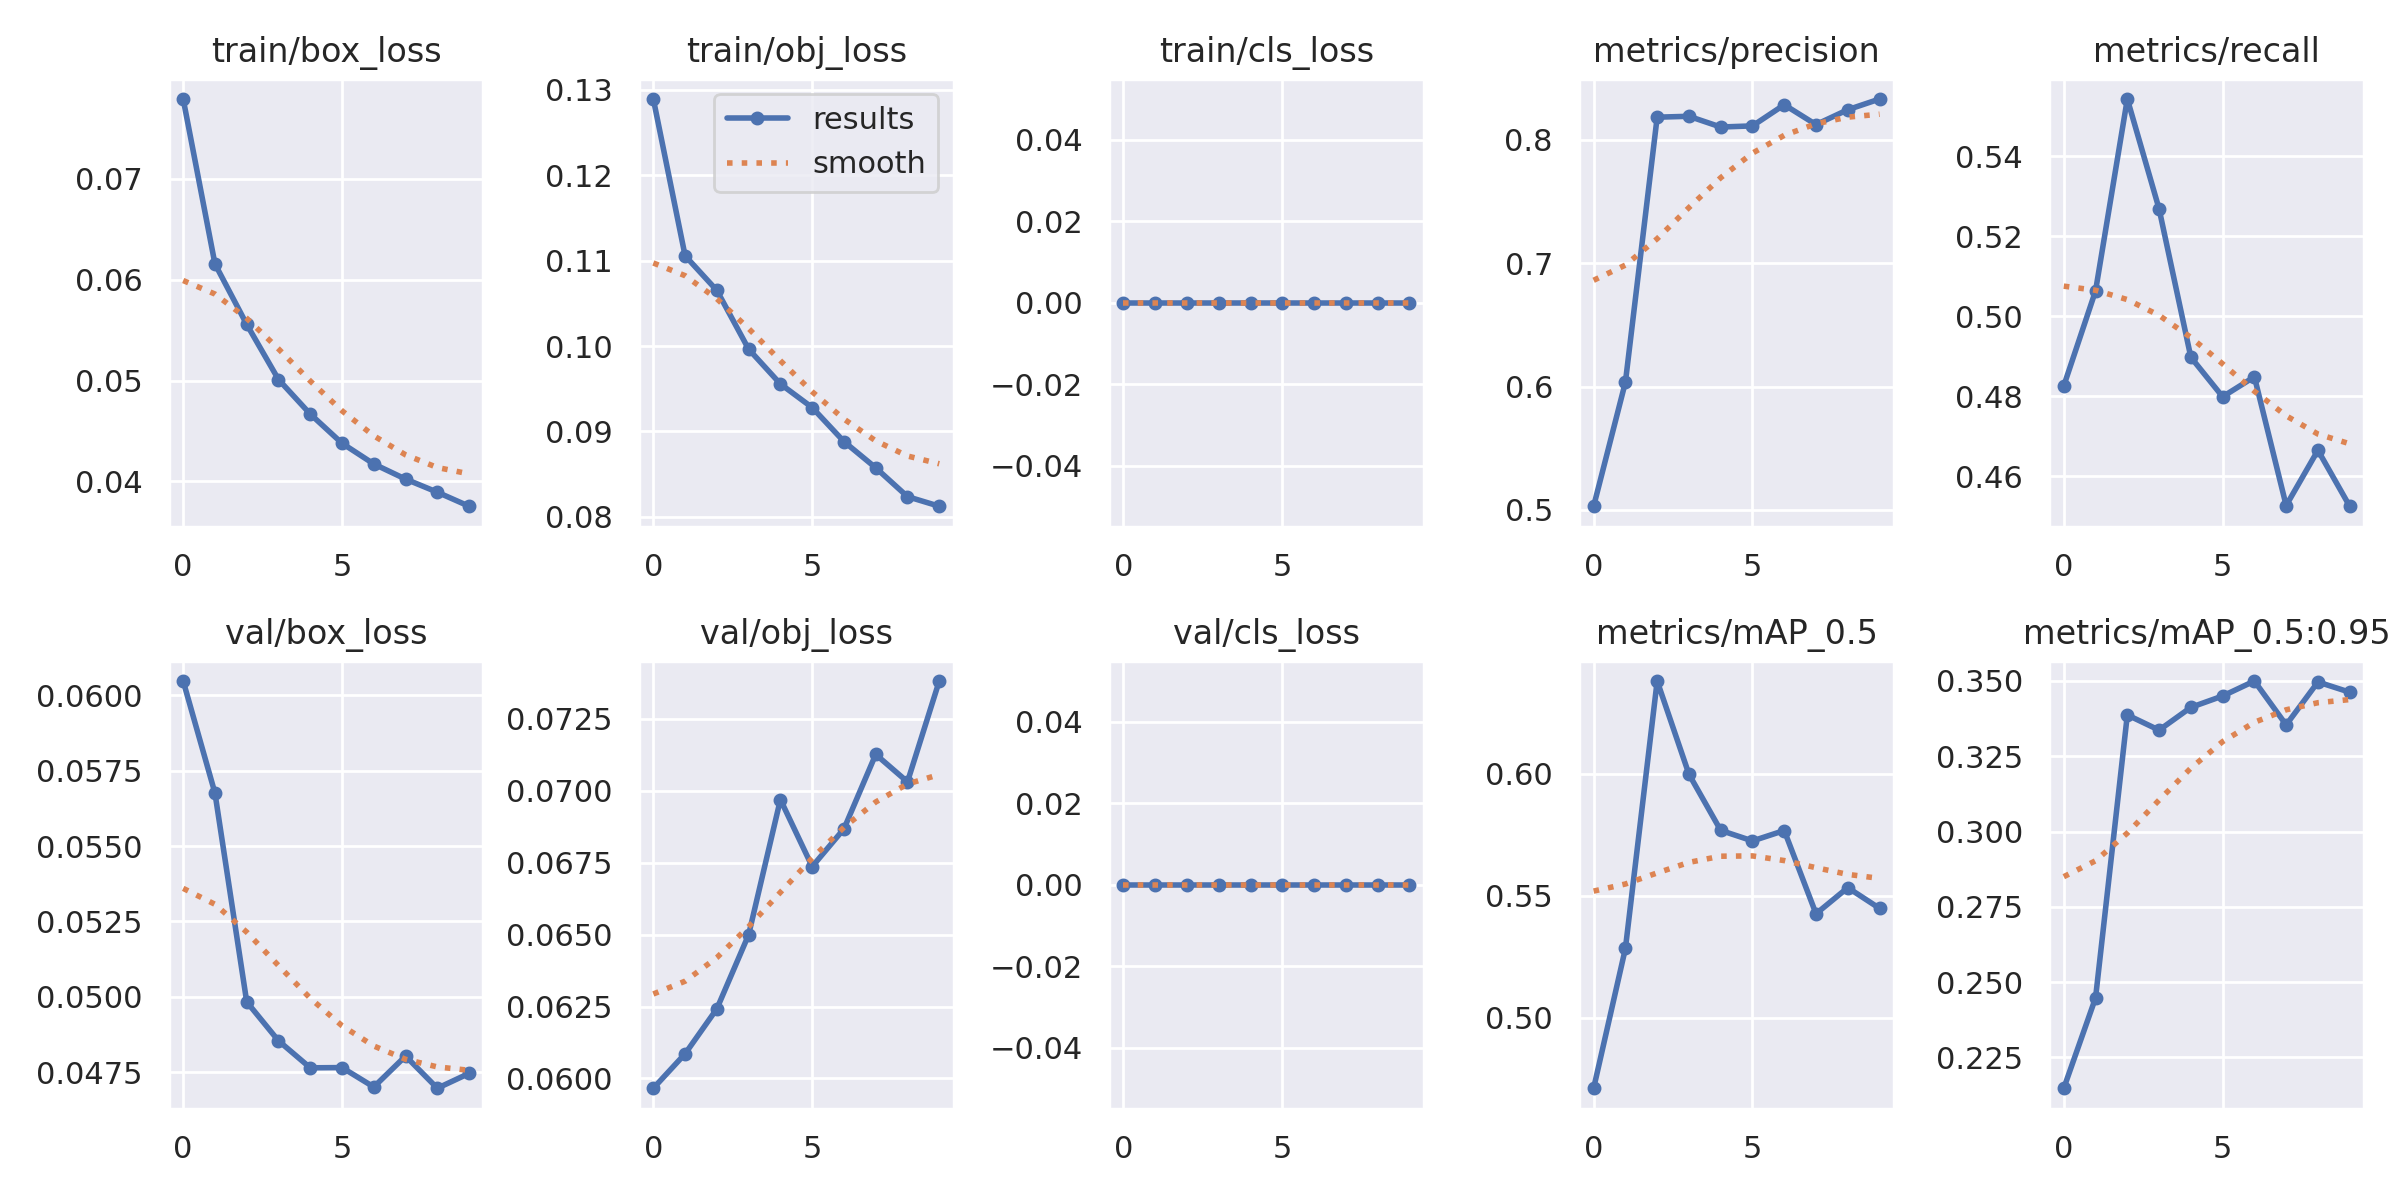

Values plotted in this chart, from the file beside it:
epoch, train/box_loss, train/obj_loss, train/cls_loss, metrics/precision, metrics/recall, metrics/mAP_0.5, metrics/mAP_0.5:0.95, val/box_loss, val/obj_loss, val/cls_loss, x/lr0, x/lr1, x/lr2
0, 0.0779, 0.1289, 0, 0.503, 0.4826, 0.471, 0.2148, 0.06047, 0.05966, 0, 0.07013, 0.003319, 0.003319
1, 0.06156, 0.1106, 0, 0.6036, 0.5064, 0.5283, 0.2448, 0.05675, 0.06086, 0, 0.03947, 0.005994, 0.005994
2, 0.05556, 0.1065, 0, 0.8185, 0.5544, 0.638, 0.3387, 0.04984, 0.06242, 0, 0.008153, 0.008008, 0.008008
3, 0.0501, 0.09963, 0, 0.8192, 0.5269, 0.5998, 0.3337, 0.04855, 0.065, 0, 0.00703, 0.00703, 0.00703
4, 0.04668, 0.09555, 0, 0.8105, 0.4898, 0.5767, 0.3412, 0.04765, 0.0697, 0, 0.00703, 0.00703, 0.00703
5, 0.04378, 0.09279, 0, 0.8114, 0.4799, 0.5724, 0.345, 0.04766, 0.06736, 0, 0.00604, 0.00604, 0.00604
6, 0.04173, 0.08881, 0, 0.8285, 0.4849, 0.5767, 0.3499, 0.04702, 0.06868, 0, 0.00505, 0.00505, 0.00505
7, 0.04023, 0.08573, 0, 0.8124, 0.4527, 0.5425, 0.3354, 0.04804, 0.07126, 0, 0.00406, 0.00406, 0.00406
8, 0.03893, 0.08236, 0, 0.8245, 0.4665, 0.5533, 0.3496, 0.04697, 0.07031, 0, 0.00307, 0.00307, 0.00307
9, 0.03754, 0.08123, 0, 0.8332, 0.4525, 0.5448, 0.3462, 0.04747, 0.07381, 0, 0.00208, 0.00208, 0.00208
